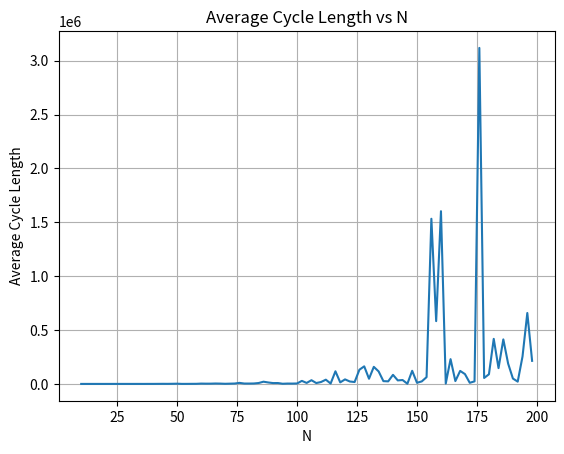

Generate this figure with matplotlib:
import numpy as np
import matplotlib.pyplot as plt
from math import gcd
from functools import reduce


def ikeda_map(seed, M, N):
    a = 0.918
    b = 0.025
    sequence = []
    x, y = seed
    for _ in range(M):
        t = 0.4 - 6 / (1 + x ** 2 + y ** 2)
        x_new = 1 + a * (x * np.cos(t) - y * np.sin(t))
        y = b + a * (x * np.sin(t) + y * np.cos(t))
        x = x_new

    for _ in range(N):
        t = 0.4 - 6 / (1 + x ** 2 + y ** 2)
        x_new = 1 + a * (x * np.cos(t) - y * np.sin(t))
        y = b + a * (x * np.sin(t) + y * np.cos(t))
        x = x_new
        sequence.append(x)

    return sequence


def generate_permutation(sequence):
    sorted_indices = np.argsort(sequence)
    permutation = np.argsort(sorted_indices)
    return permutation


def find_cycles(permutation):
    n = len(permutation)
    visited = [False] * n
    cycles = []

    for i in range(n):
        if not visited[i]:
            current = i
            cycle = []
            while not visited[current]:
                visited[current] = True
                cycle.append(current)
                current = permutation[current]
            cycles.append(cycle)

    return cycles


def lcm(a, b):
    return abs(a * b) // gcd(a, b)


def calculate_cycle_properties(cycles):
    cycle_lengths = [len(cycle) for cycle in cycles]
    unique_lengths = set(cycle_lengths)
    cycle_count = {length: cycle_lengths.count(length) for length in unique_lengths}
    total_cycle_length = reduce(lcm, cycle_lengths)

    return unique_lengths, cycle_count, total_cycle_length


def average_cycle_length(N, seeds, M):
    total_length = 0
    for seed in seeds:
        sequence = ikeda_map(seed, M, N)
        permutation = generate_permutation(sequence)
        cycles = find_cycles(permutation)
        unique_lengths, cycle_count, total_cycle_length = calculate_cycle_properties(cycles)
        print("Seed:", seed)
        print("Unique Cycle Lengths:", unique_lengths)
        print("Number of Cycles for Each Length:", cycle_count)
        print("Total Cycle Length:", total_cycle_length)
        total_length += total_cycle_length

    return total_length / len(seeds)


def plot_average_cycle_length(N_values, seeds, M):
    average_lengths = []
    for N in N_values:
        avg_length = average_cycle_length(N, seeds, M)
        average_lengths.append(avg_length)

    plt.plot(N_values, average_lengths)
    plt.xlabel('N')
    plt.ylabel('Average Cycle Length')
    plt.title('Average Cycle Length vs N')
    plt.grid(True)
    plt.show()


# Parameters
M = 1000
N = 100
seeds = np.random.rand(10, 2)  # 生成二维种子
N_values = range(10, 200, 2)

# 绘制平均循环长度与 N 的曲线
plot_average_cycle_length(N_values, seeds, M)
